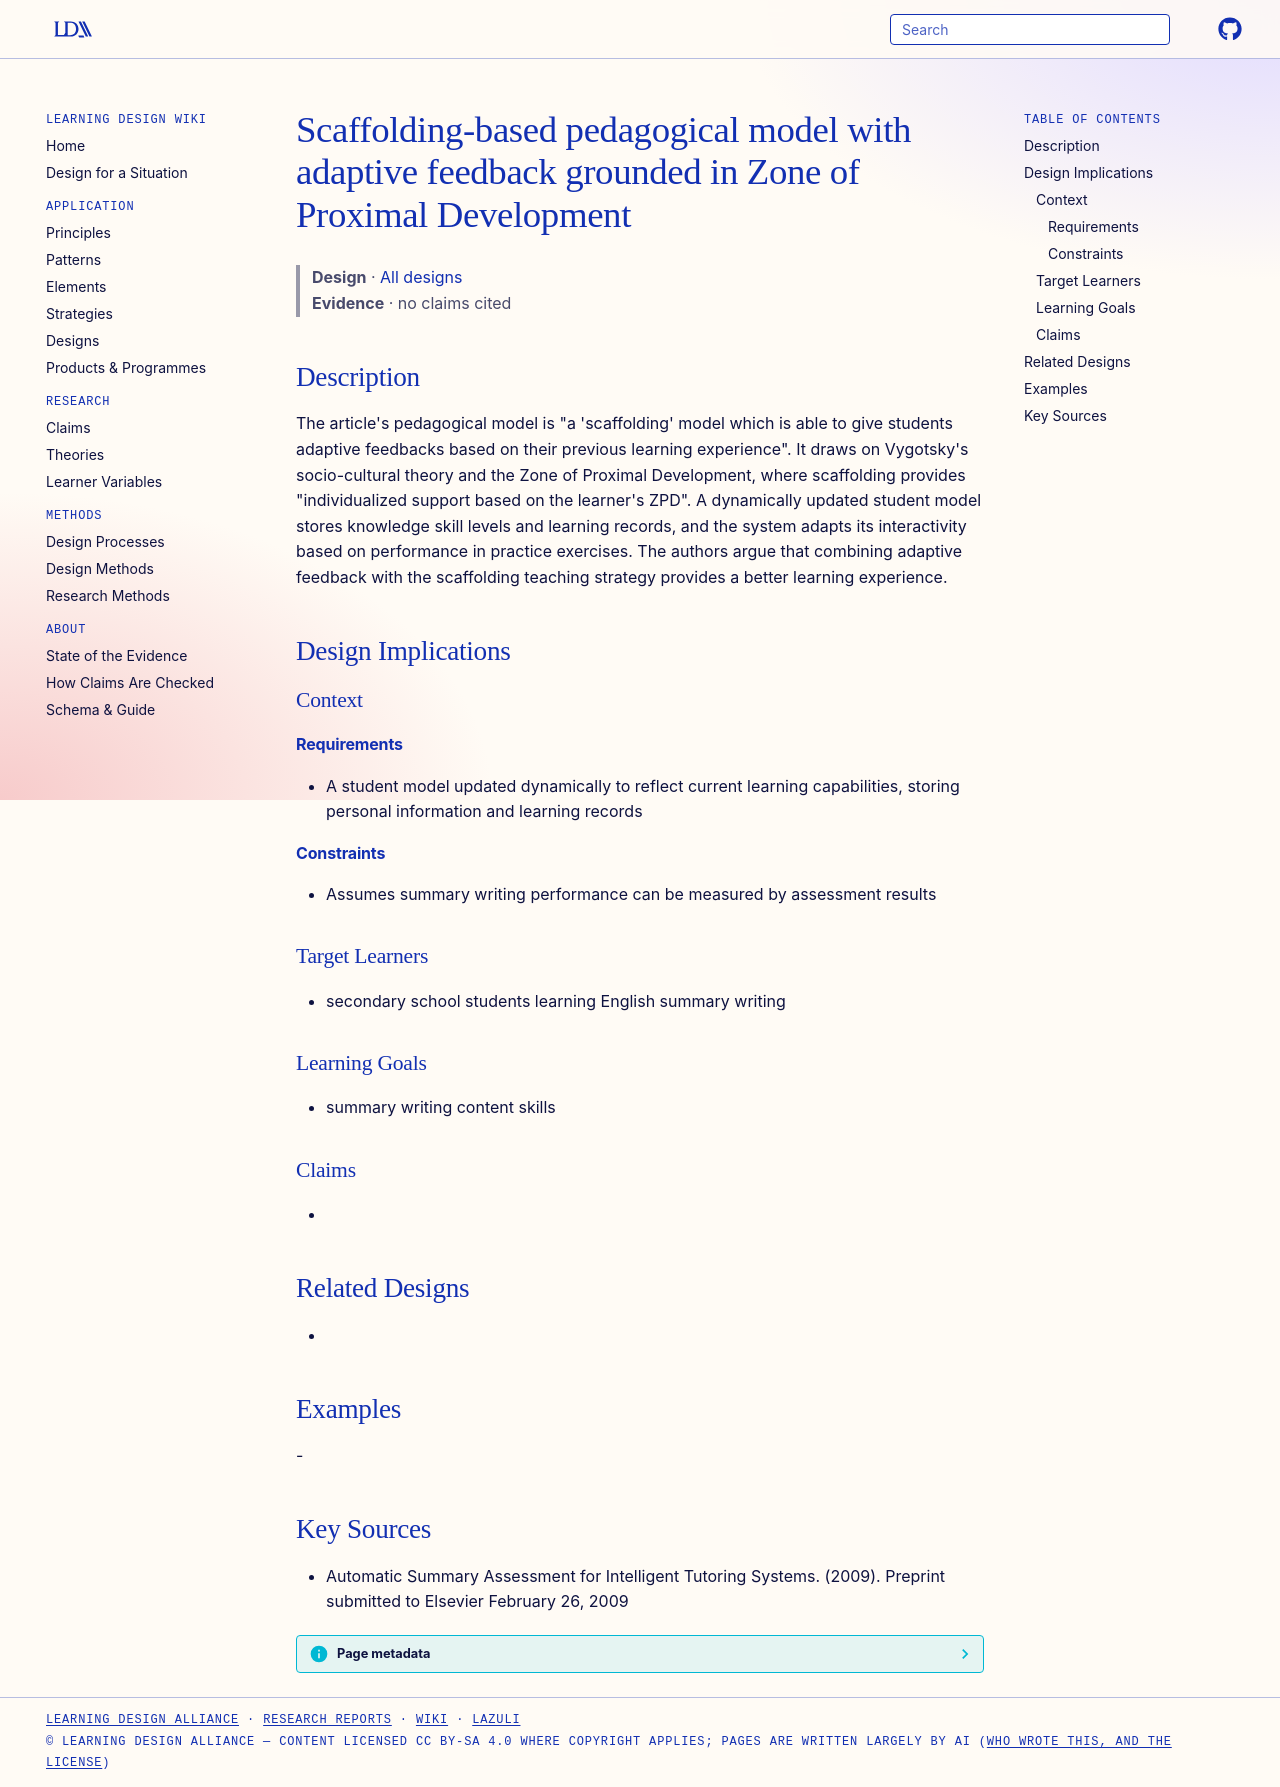

repository: Learning-Design-Alliance/learning-wiki · page: designs/scaffolding-adaptive-feedback-summary-assessment/index.html · generator: mkdocs

---
type: design
id: scaffolding-adaptive-feedback-summary-assessment
title: Scaffolding-based pedagogical model with adaptive feedback grounded in Zone of Proximal Development
description: "The article's pedagogical model is \"a 'scaffolding' model which is able to give students adaptive feedbacks based on their previous learning experience\"."
status: review
generated:
  by: "process:settle-candidates"
  at: 2026-10-30
sources:
  - id: automatic-summary-assessment-for-intelligent-tutoring-systems-2009
    title: Automatic Summary Assessment for Intelligent Tutoring Systems. (2009). Preprint submitted to Elsevier February 26, 2009
    author: Automatic Summary Assessment for Intelligent Tutoring Systems
---

# Scaffolding-based pedagogical model with adaptive feedback grounded in Zone of Proximal Development

> **Design** · [All designs](index.md)
> **Evidence** · no claims cited

## Description
The article's pedagogical model is "a 'scaffolding' model which is able to give students adaptive feedbacks based on their previous learning experience". It draws on Vygotsky's socio-cultural theory and the Zone of Proximal Development, where scaffolding provides "individualized support based on the learner's ZPD". A dynamically updated student model stores knowledge skill levels and learning records, and the system adapts its interactivity based on performance in practice exercises. The authors argue that combining adaptive feedback with the scaffolding teaching strategy provides a better learning experience.

## Design Implications

### Context
#### Requirements
- A student model updated dynamically to reflect current learning capabilities, storing personal information and learning records
#### Constraints
- Assumes summary writing performance can be measured by assessment results

### Target Learners
- secondary school students learning English summary writing

### Learning Goals
- summary writing content skills

### Claims
- 

## Related Designs
- 

## Examples
-

## Key Sources
- Automatic Summary Assessment for Intelligent Tutoring Systems. (2009). Preprint submitted to Elsevier February 26, 2009
